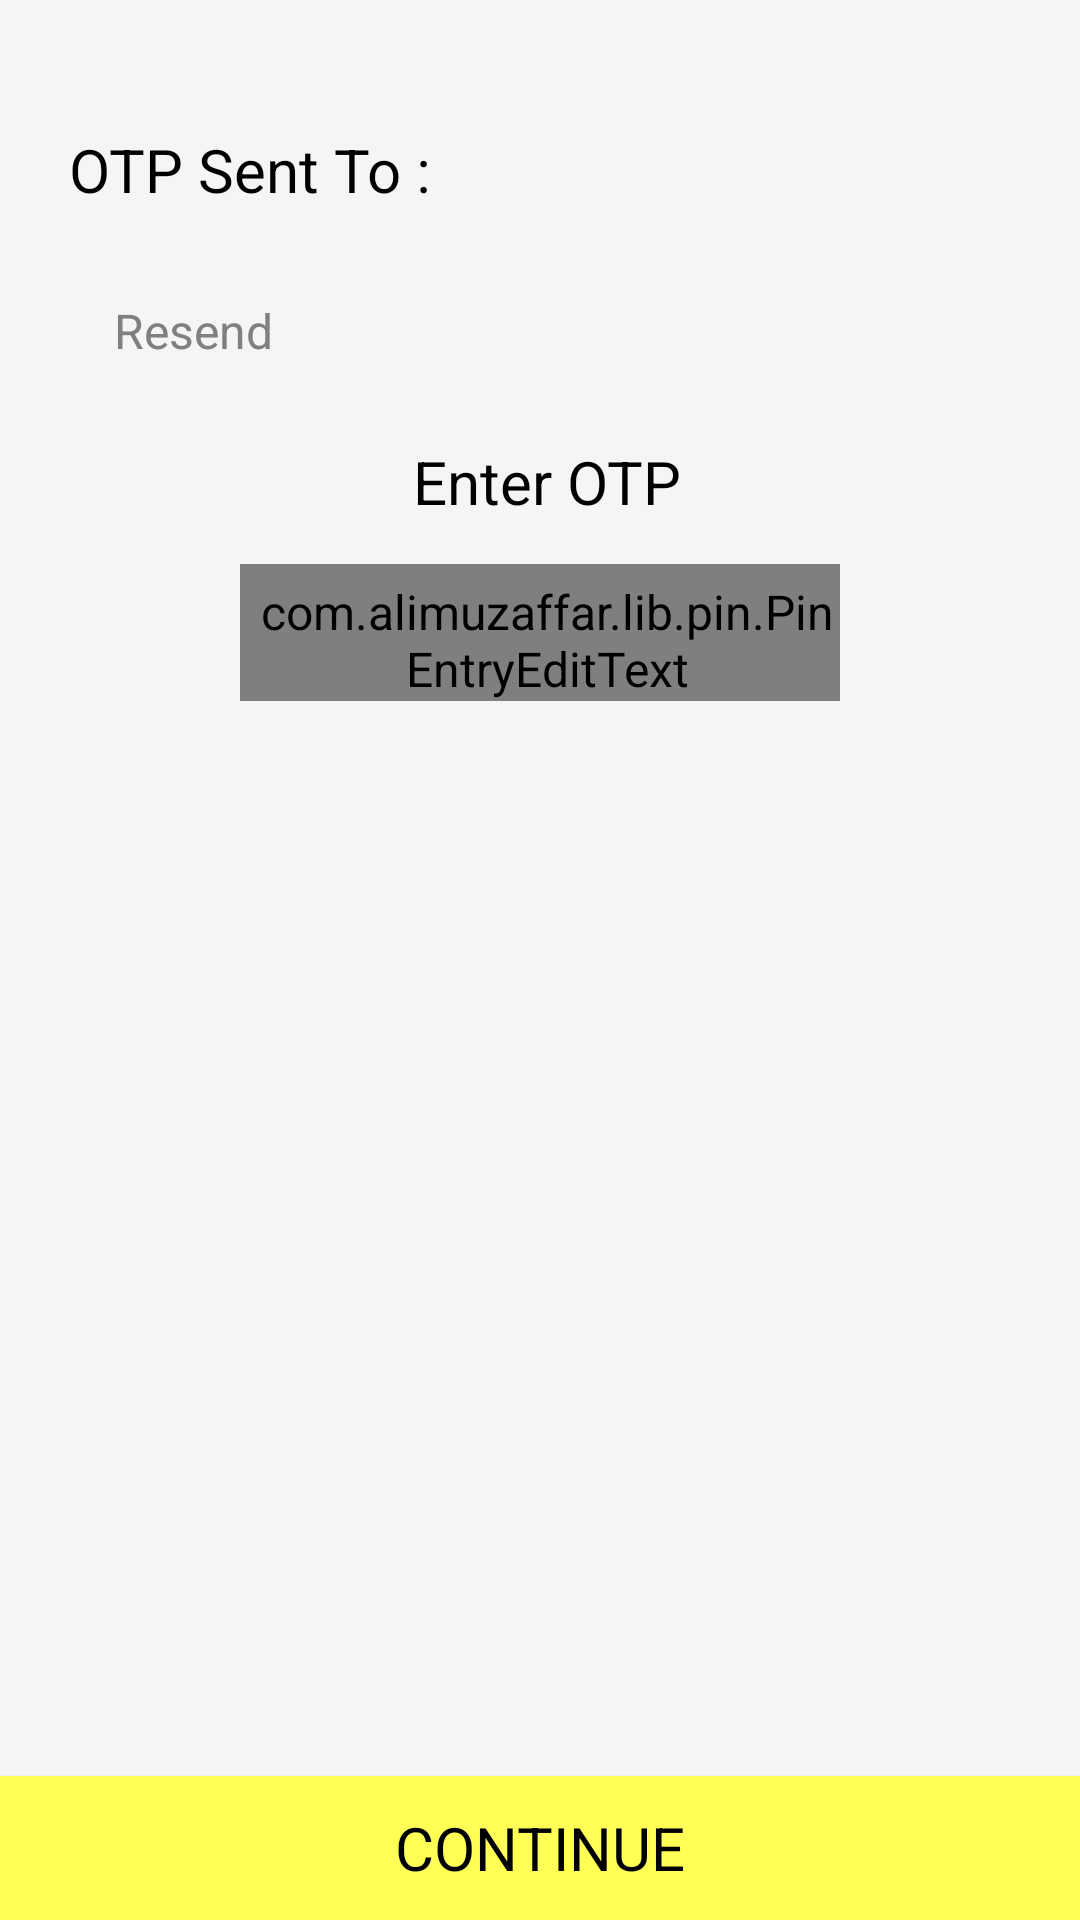

The Android layout XML behind this screen, and the referenced resources:
<!-- AndroidManifest.xml: application theme AppTheme -->
<!-- res/layout/fragment_mobile_otp.xml -->
<RelativeLayout xmlns:android="http://schemas.android.com/apk/res/android"
    xmlns:app="http://schemas.android.com/apk/res-auto"
    xmlns:tools="http://schemas.android.com/tools"
    style="@style/LayoutHeightWidthMatchStyling">

    <RelativeLayout
        android:id="@+id/rlLayout"
        style="@style/LayoutHeightWrapWidthMatchStyling"
        android:layout_height="match_parent"
        android:layout_above="@+id/nextButton"
        android:gravity="center_horizontal"
        android:padding="@dimen/padding_large"
        tools:context=".ui.fragment.otp.MobileOtpFragmant">

        <TextView
            android:id="@+id/textView1"
            style="@style/TextStyleNormal.Large"
            android:layout_marginTop="@dimen/margin_20dp"
            android:text="@string/otp_sent_to"
            tools:ignore="MissingConstraints" />

        <TextView
            android:id="@+id/tvMobile"
            style="@style/TextStyleNormal.Large.Bold"
            android:layout_alignStart="@+id/textView1"
            android:layout_below="@+id/textView1"
            android:layout_marginTop="@dimen/margin_20dp"
            tools:text="Mobile Number" />


        <TextView
            android:id="@+id/tvResend"
            style="@style/TextStyleNormal.Gray"
            android:layout_alignBaseline="@+id/tvMobile"
            android:layout_alignBottom="@+id/tvMobile"
            android:layout_marginLeft="@dimen/margin_medium"
            android:layout_toRightOf="@id/tvMobile"
            android:text="@string/resend" />

        <TextView
            android:id="@+id/textView4"
            style="@style/TextStyleNormal.Large"
            android:layout_width="match_parent"
            android:layout_below="@+id/tvMobile"
            android:layout_marginTop="@dimen/margin_20dp"
            android:gravity="center_horizontal"
            android:text="@string/enter_otp" />

        <com.alimuzaffar.lib.pin.PinEntryEditText
            android:id="@+id/otpViewMobileNumber"
            style="@style/TextStyleNormal.Large"
            android:layout_width="200dp"
            android:layout_below="@+id/textView4"
            android:layout_centerHorizontal="true"
            android:layout_marginTop="14dp"
            android:cursorVisible="false"
            android:digits="1234567890"
            android:inputType="number"
            android:maxLength="4"
            app:pinBackgroundIsSquare="true"
            app:pinLineColors="@color/text_color" />
    </RelativeLayout>

    <include
        android:id="@+id/nextButton"
        layout="@layout/include_bottom_btn"
        android:layout_width="match_parent"
        android:layout_height="wrap_content"
        android:layout_alignParentBottom="true"
        android:layout_gravity="bottom" />
</RelativeLayout>
<!-- res/layout/include_bottom_btn.xml (included above) -->
<merge  xmlns:android="http://schemas.android.com/apk/res/android" >
<Button

    android:id="@+id/nextButton"
    style="@style/TextStyleNormal.Bottom_Button.themeColor"
    android:layout_width="match_parent"
    android:layout_height="wrap_content"
    android:gravity="center"
    android:layout_alignParentBottom="true"
    android:text="@string/continue_"
    />
</merge>
<!-- resources referenced by this layout -->
<resources>
  <color name="text_color">#263242</color>
  <dimen name="margin_20dp">20dp</dimen>
  <dimen name="margin_medium">10dp</dimen>
  <dimen name="padding_large">18dp</dimen>
  <string name="continue_">CONTINUE</string>
  <string name="enter_otp">Enter OTP</string>
  <string name="otp_sent_to">OTP Sent To :</string>
  <string name="resend">Resend</string>
  <style name="LayoutHeightWidthMatchStyling">
          <item name="android:layout_width">match_parent</item>
          <item name="android:layout_height">match_parent</item>
      </style>
  <style name="LayoutHeightWrapWidthMatchStyling">
          <item name="android:layout_width">match_parent</item>
          <item name="android:layout_height">wrap_content</item>
      </style>
  <style name="TextStyleNormal.Bottom_Button.themeColor">
  
          <item name="android:background">@color/primaryLightColor</item>
      </style>
  <style name="TextStyleNormal.Gray">
          <item name="android:textColor">@color/gray</item>
      </style>
  <style name="TextStyleNormal.Large">
          <item name="android:textSize">@dimen/text_size_large</item>
      </style>
  <style name="TextStyleNormal.Large.Bold">
          <item name="android:textStyle">bold</item>
      </style>
  <style name="AppTheme" parent="Theme.AppCompat.Light.NoActionBar">
          <item name="android:windowContentOverlay">@null</item>
          <item name="colorPrimary">@color/primaryColor</item>
          <item name="colorPrimaryDark">@color/primaryDarkColor</item>
          <item name="colorAccent">@color/primaryLightColor</item>
          <item name="android:textColorPrimary">@color/primaryTextColor</item>
          <item name="android:textColor">@color/primaryTextColor</item>
          <item name="android:windowBackground">@color/background</item>
          <item name="android:textAllCaps">false</item>
          <item name="android:textSize">16sp</item>
          <item name="android:typeface">sans</item>
         
        
      </style>
  <color name="primaryLightColor">#ffff56</color>
  <color name="gray">#808080</color>
  <dimen name="text_size_large">20sp</dimen>
  <color name="primaryColor">#ffea00</color>
  <color name="primaryDarkColor">#c7b800</color>
  <color name="primaryTextColor">#000000</color>
  <color name="background">#f5f5f5</color>
</resources>
